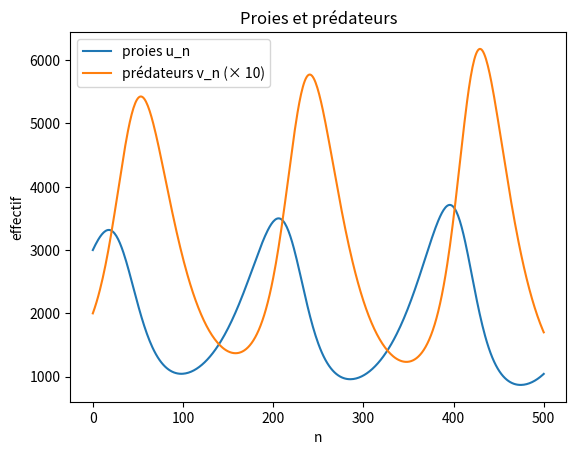
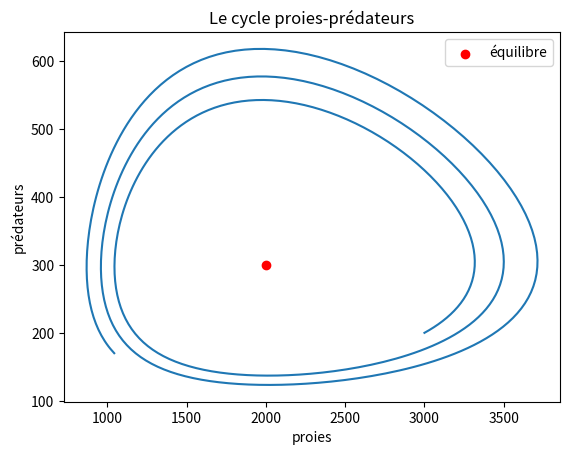

The matplotlib source for these figures, in order:
# Modèle : Proies et prédateurs
# Résumé : Deux suites couplées qui oscillent.

# u_n proies et v_n prédateurs (modèle de Lotka-Volterra discrétisé) :
# u_(n+1) = u_n × (1 + a − b × v_n)   les proies croissent, et sont mangées ;
# v_(n+1) = v_n × (1 − c + d × u_n)   les prédateurs meurent, sauf s'ils mangent.
import matplotlib.pyplot as plt

a, b = 0.03, 0.0001
c, d = 0.04, 0.00002
u0, v0 = 3000, 200
N = 500


def suivant(u, v):
    """Le couple (u_(n+1), v_(n+1)) à partir de (u_n, v_n).

    >>> [round(x, 6) for x in suivant(2000, 300)]
    [2000.0, 300.0]
    """
    return u * (1 + a - b * v), v * (1 - c + d * u)


proies, predateurs = [u0], [v0]
for _ in range(N):
    u, v = suivant(proies[-1], predateurs[-1])
    proies.append(u)
    predateurs.append(v)

print(f"Équilibre : u = c/d = {c / d:.0f} proies, v = a/b = {a / b:.0f} prédateurs")
print(f"Proies : entre {min(proies):.0f} et {max(proies):.0f}")
print(f"Prédateurs : entre {min(predateurs):.0f} et {max(predateurs):.0f}")

plt.plot(range(N + 1), proies, label="proies u_n")
plt.plot(range(N + 1), [10 * v for v in predateurs], label="prédateurs v_n (× 10)")
plt.xlabel("n")
plt.ylabel("effectif")
plt.title("Proies et prédateurs")
plt.legend()
plt.show()

# Les points (u_n, v_n) tournent autour de l'équilibre.
plt.plot(proies, predateurs)
plt.scatter([c / d], [a / b], color="red", label="équilibre")
plt.xlabel("proies")
plt.ylabel("prédateurs")
plt.title("Le cycle proies-prédateurs")
plt.legend()
plt.show()
